Labelled photos from "Data_MITOS_WSI_CMC_MEL", an image-classification folder in umid-tx/XAI_4thBrain. The possible labels are: mitosis, non-mitosis.

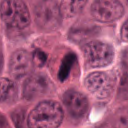
Label: mitosis

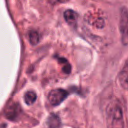
Label: non-mitosis

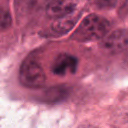
Label: mitosis

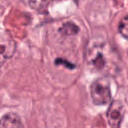
Label: mitosis

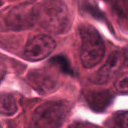
Label: non-mitosis

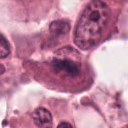
Label: non-mitosis
